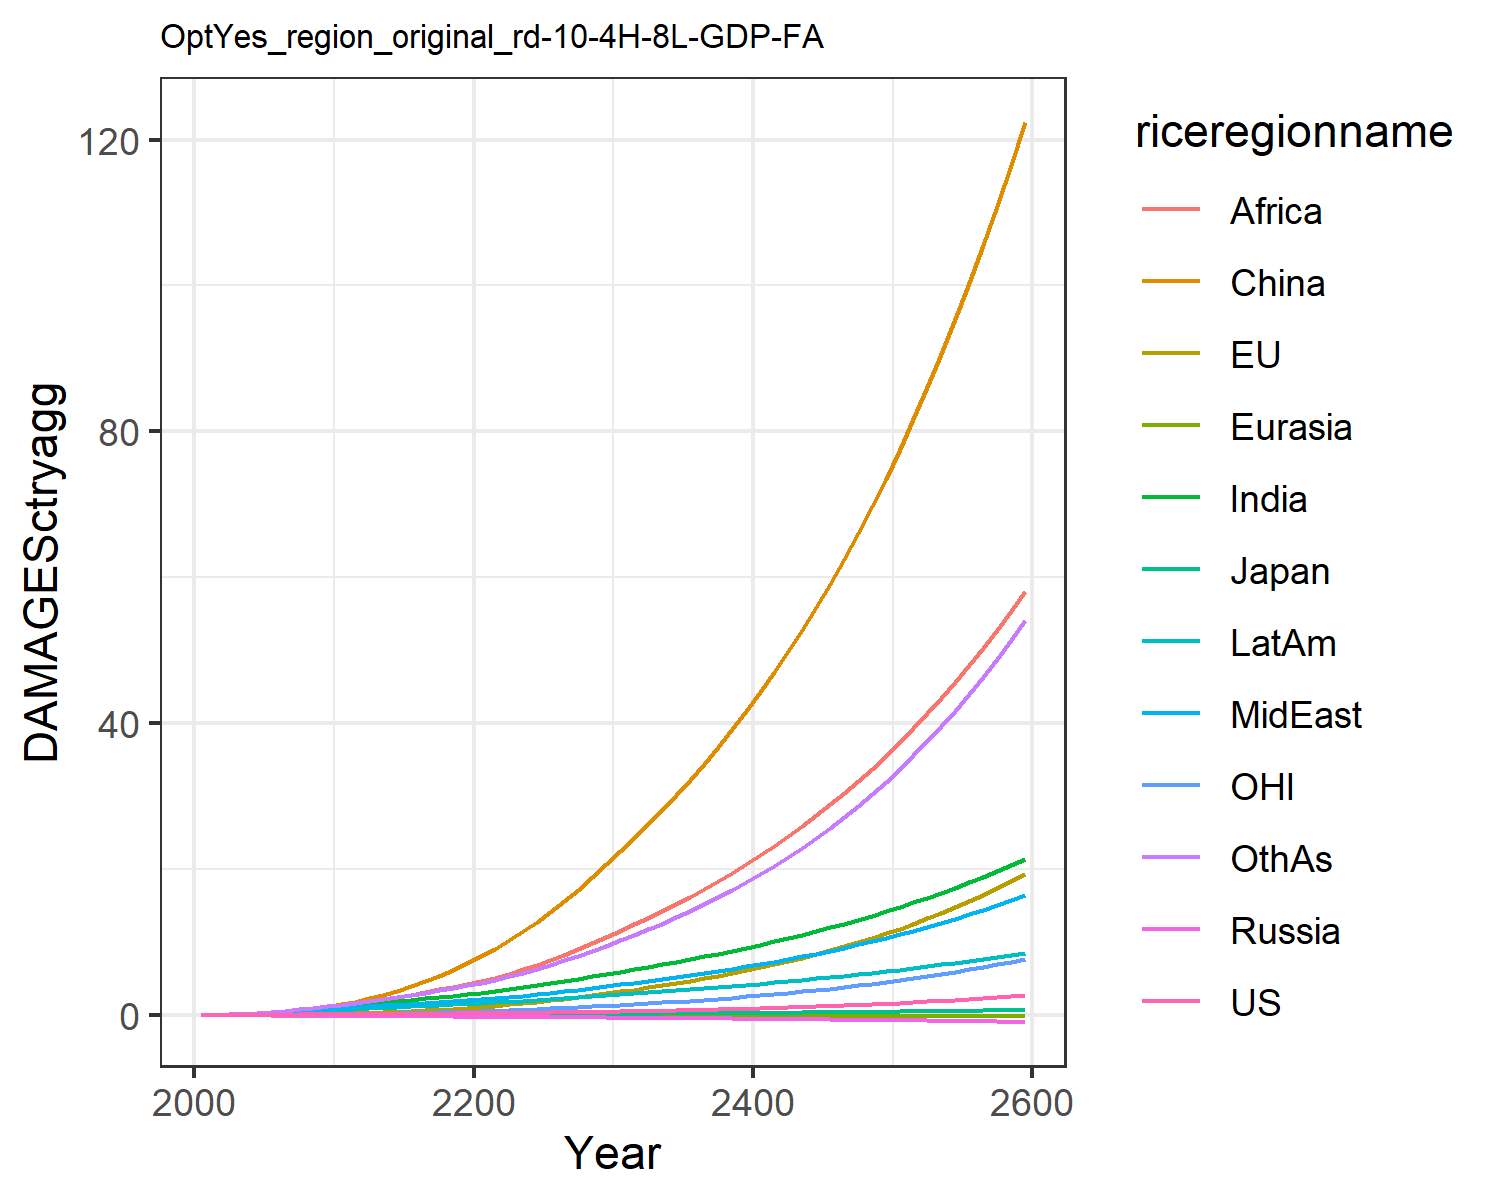

The file beside this chart, header and first rows:
0.007478281832979454, -0.02180058759567689, 0.007208811494676664, -0.012941089953060345, -0.0018130655973688644, 0.00395249353461779, 0.02779970990191068, 0.029216718629302748, 0.011889023487370655, 0.03758942010103901, -0.0019022340039559968, 0.03160272457524255
0.0134, -0.01332, 0.01076, -0.02089, -0.002838, 0.04566, 0.06237, 0.06021, 0.02889, 0.07001, 0.004748, 0.05951
0.02279, -0.01558, 0.0153, -0.0303, -0.004535, 0.09083, 0.117, 0.1081, 0.06071, 0.1189, 0.00847, 0.1141
0.0327, -0.01062, 0.01898, -0.03989, -0.006627, 0.1607, 0.1998, 0.1741, 0.1196, 0.182, 0.01489, 0.2009
0.04348, -0.001153, 0.02176, -0.04933, -0.008902, 0.2555, 0.3024, 0.2551, 0.206, 0.2531, 0.02324, 0.3136
0.05457, 0.01359, 0.025, -0.05857, -0.01128, 0.3743, 0.4167, 0.3441, 0.3154, 0.3272, 0.03344, 0.4452
0.06564, 0.03349, 0.02864, -0.06746, -0.01375, 0.5221, 0.5412, 0.4416, 0.447, 0.4046, 0.04528, 0.5949
0.07698, 0.05863, 0.03214, -0.07572, -0.0163, 0.7009, 0.6799, 0.5522, 0.6126, 0.4864, 0.05894, 0.7694
0.08867, 0.08914, 0.03544, -0.08333, -0.01888, 0.9115, 0.8318, 0.6769, 0.8186, 0.5717, 0.07449, 0.9696
0.1009, 0.125, 0.03856, -0.09032, -0.02149, 1.154, 0.9963, 0.817, 1.072, 0.6603, 0.09186, 1.197
0.1133, 0.1683, 0.04247, -0.09953, -0.0245, 1.453, 1.172, 0.9525, 1.342, 0.7526, 0.1127, 1.44
0.1247, 0.2227, 0.04716, -0.111, -0.02789, 1.837, 1.352, 1.068, 1.604, 0.8432, 0.1385, 1.691
0.1372, 0.2893, 0.05245, -0.1233, -0.03146, 2.275, 1.536, 1.191, 1.878, 0.9382, 0.1696, 1.94
0.1491, 0.3654, 0.05753, -0.135, -0.03495, 2.771, 1.72, 1.31, 2.171, 1.028, 0.2041, 2.202
0.1607, 0.4497, 0.06252, -0.1464, -0.03838, 3.33, 1.904, 1.427, 2.481, 1.115, 0.2415, 2.477
0.1726, 0.5424, 0.06757, -0.1576, -0.04179, 3.953, 2.089, 1.544, 2.807, 1.199, 0.282, 2.765
0.1851, 0.6438, 0.07275, -0.169, -0.04517, 4.64, 2.275, 1.662, 3.149, 1.283, 0.3259, 3.065
0.1984, 0.7543, 0.07815, -0.1805, -0.04853, 5.392, 2.463, 1.782, 3.504, 1.366, 0.3732, 3.379
0.2128, 0.8741, 0.08381, -0.1922, -0.05189, 6.207, 2.652, 1.903, 3.871, 1.449, 0.4241, 3.706
0.2284, 1.003, 0.08975, -0.2042, -0.05524, 7.087, 2.843, 2.028, 4.249, 1.532, 0.4788, 4.047
0.2451, 1.143, 0.09605, -0.2164, -0.0587, 8.047, 3.054, 2.166, 4.664, 1.624, 0.5375, 4.426
0.2629, 1.294, 0.1027, -0.2286, -0.06231, 9.098, 3.291, 2.323, 5.13, 1.727, 0.6005, 4.854
0.282, 1.457, 0.1098, -0.241, -0.06597, 10.24, 3.542, 2.493, 5.67, 1.835, 0.6678, 5.318
0.3026, 1.632, 0.1173, -0.2538, -0.06968, 11.46, 3.805, 2.672, 6.26, 1.948, 0.7397, 5.814
0.3247, 1.819, 0.1252, -0.2669, -0.07343, 12.76, 4.079, 2.86, 6.894, 2.065, 0.8162, 6.343
0.3485, 2.019, 0.1335, -0.2804, -0.07722, 14.15, 4.364, 3.058, 7.569, 2.186, 0.8977, 6.904
0.3741, 2.232, 0.1423, -0.2943, -0.08105, 15.63, 4.66, 3.265, 8.286, 2.311, 0.9845, 7.499
0.4015, 2.46, 0.1515, -0.3086, -0.08492, 17.2, 4.966, 3.481, 9.043, 2.441, 1.077, 8.129
0.4308, 2.702, 0.1613, -0.3232, -0.08882, 18.87, 5.285, 3.708, 9.841, 2.574, 1.175, 8.795
0.4621, 2.959, 0.1715, -0.3384, -0.09277, 20.63, 5.614, 3.944, 10.68, 2.713, 1.278, 9.5
0.4946, 3.225, 0.1819, -0.3532, -0.09657, 22.45, 5.946, 4.184, 11.55, 2.849, 1.385, 10.23
0.528, 3.494, 0.1921, -0.3676, -0.1002, 24.28, 6.275, 4.425, 12.42, 2.983, 1.493, 10.97
0.5631, 3.773, 0.2027, -0.3821, -0.1037, 26.16, 6.611, 4.672, 13.32, 3.118, 1.605, 11.74
0.5999, 4.063, 0.2136, -0.3969, -0.1073, 28.11, 6.954, 4.927, 14.26, 3.255, 1.721, 12.54
0.6389, 4.367, 0.2249, -0.4118, -0.1108, 30.14, 7.307, 5.19, 15.23, 3.395, 1.842, 13.38
0.68, 4.686, 0.2366, -0.4271, -0.1144, 32.26, 7.67, 5.463, 16.24, 3.538, 1.969, 14.25
0.7235, 5.02, 0.2489, -0.4426, -0.1179, 34.47, 8.044, 5.746, 17.29, 3.685, 2.102, 15.17
0.7694, 5.37, 0.2616, -0.4585, -0.1215, 36.77, 8.429, 6.039, 18.38, 3.836, 2.242, 16.13
0.8178, 5.738, 0.2749, -0.4747, -0.125, 39.17, 8.826, 6.343, 19.51, 3.991, 2.388, 17.14
0.869, 6.124, 0.2887, -0.4913, -0.1286, 41.67, 9.237, 6.659, 20.69, 4.149, 2.541, 18.19
0.9231, 6.528, 0.3031, -0.5083, -0.1321, 44.29, 9.661, 6.987, 21.92, 4.313, 2.701, 19.3
0.9801, 6.953, 0.3182, -0.5256, -0.1357, 47.01, 10.1, 7.327, 23.2, 4.48, 2.869, 20.45
1.04, 7.398, 0.3338, -0.5433, -0.1393, 49.85, 10.55, 7.681, 24.53, 4.653, 3.045, 21.67
1.104, 7.865, 0.3502, -0.5615, -0.1428, 52.82, 11.02, 8.049, 25.92, 4.831, 3.229, 22.94
1.171, 8.354, 0.3672, -0.58, -0.1464, 55.92, 11.51, 8.43, 27.37, 5.014, 3.422, 24.27
1.242, 8.868, 0.385, -0.599, -0.15, 59.15, 12.01, 8.827, 28.87, 5.202, 3.624, 25.67
1.316, 9.406, 0.4035, -0.6185, -0.1536, 62.52, 12.53, 9.24, 30.44, 5.396, 3.836, 27.13
1.395, 9.97, 0.4228, -0.6385, -0.1572, 66.04, 13.07, 9.67, 32.08, 5.596, 4.058, 28.66
1.478, 10.56, 0.443, -0.6589, -0.1609, 69.71, 13.63, 10.12, 33.78, 5.802, 4.291, 30.27
1.565, 11.18, 0.464, -0.6798, -0.1645, 73.54, 14.21, 10.58, 35.56, 6.015, 4.534, 31.96
1.657, 11.83, 0.486, -0.7012, -0.1681, 77.54, 14.81, 11.06, 37.41, 6.235, 4.789, 33.73
1.754, 12.52, 0.5089, -0.7232, -0.1717, 81.71, 15.44, 11.57, 39.34, 6.461, 5.056, 35.59
1.857, 13.23, 0.5328, -0.7458, -0.1754, 86.07, 16.09, 12.09, 41.36, 6.695, 5.336, 37.54
1.965, 13.98, 0.5578, -0.7689, -0.179, 90.61, 16.76, 12.64, 43.46, 6.937, 5.629, 39.58
2.078, 14.77, 0.5838, -0.7926, -0.1826, 95.36, 17.47, 13.2, 45.65, 7.187, 5.936, 41.73
2.198, 15.59, 0.611, -0.8168, -0.1862, 100.3, 18.2, 13.8, 47.94, 7.445, 6.257, 43.98
2.324, 16.45, 0.6394, -0.8418, -0.1898, 105.5, 18.96, 14.41, 50.33, 7.711, 6.594, 46.33
2.458, 17.36, 0.6691, -0.8673, -0.1934, 110.9, 19.75, 15.05, 52.82, 7.987, 6.946, 48.81
2.598, 18.31, 0.7001, -0.8935, -0.1969, 116.5, 20.57, 15.72, 55.42, 8.272, 7.315, 51.41
2.745, 19.3, 0.7324, -0.9204, -0.2005, 122.4, 21.42, 16.42, 58.14, 8.567, 7.701, 54.13
